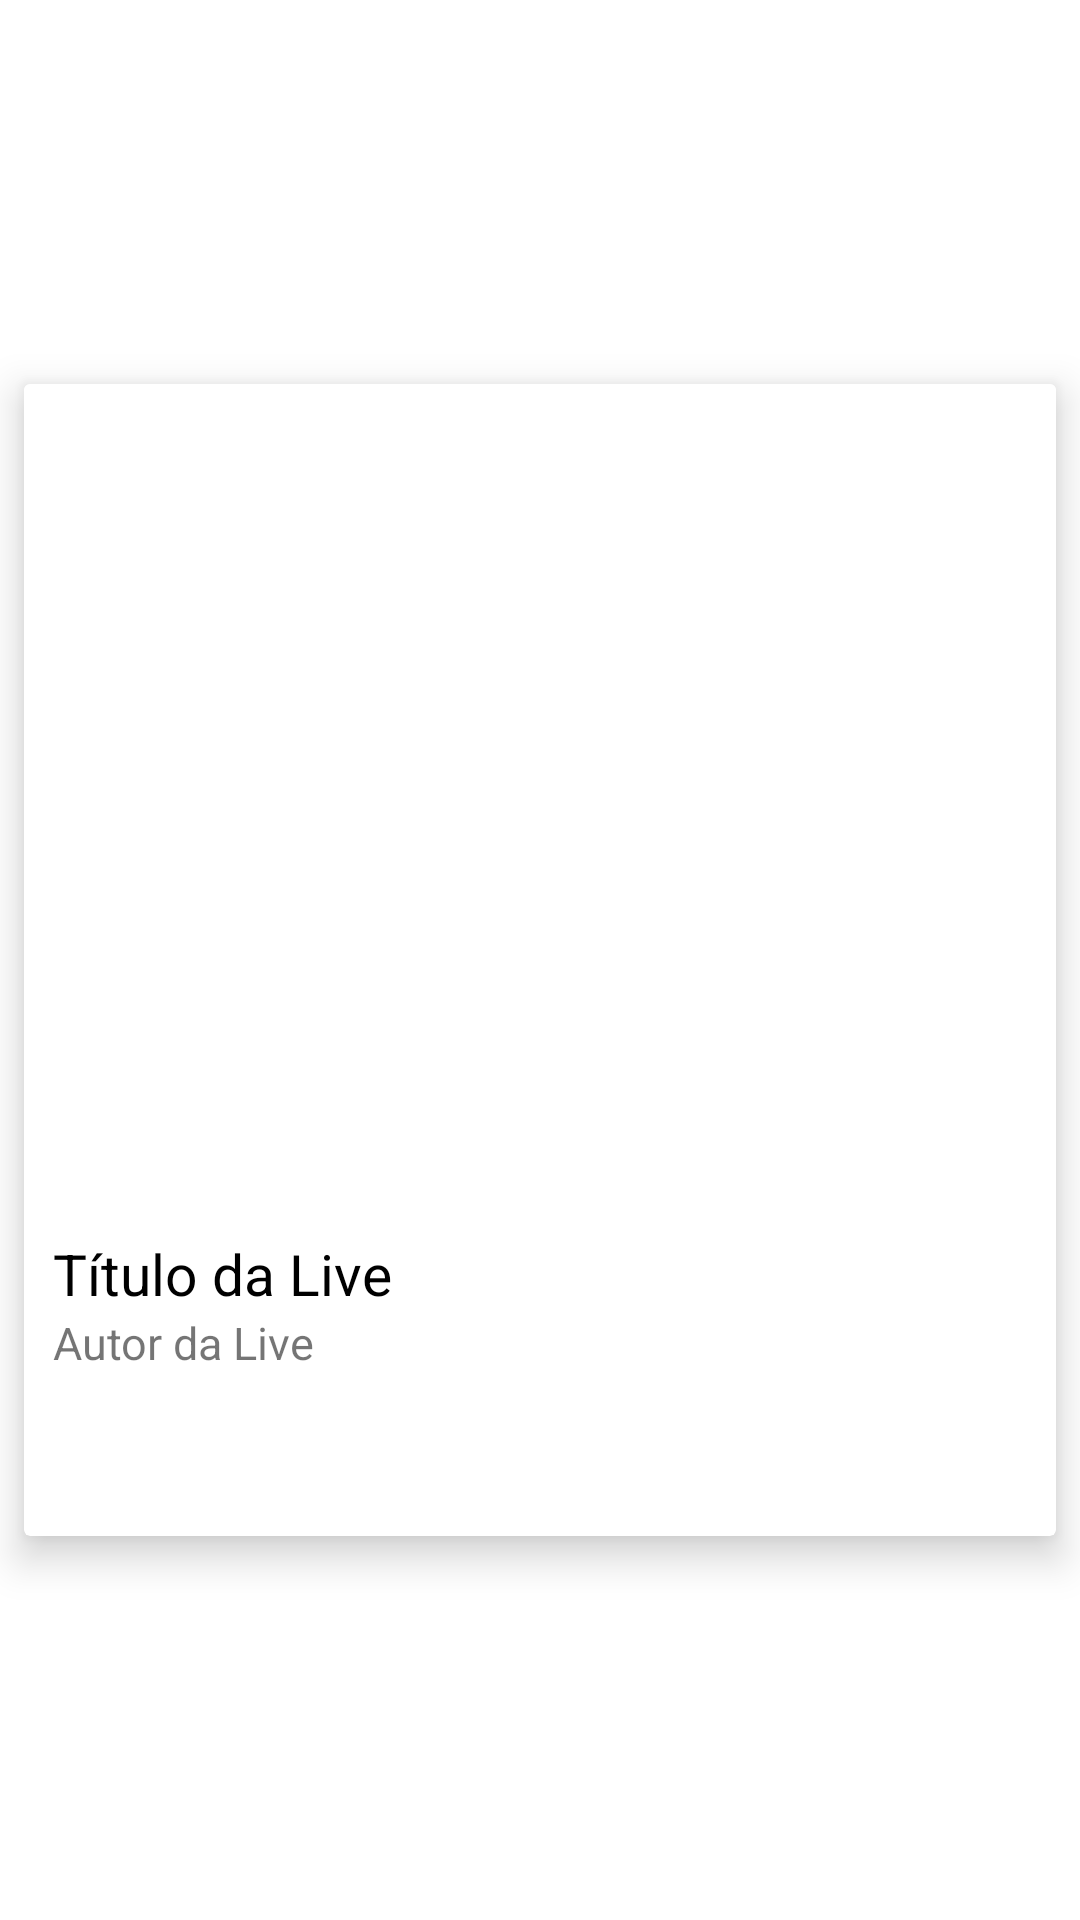

Here is an Android app screen rendered from its layout file. Give the layout XML and the strings, colors and styles it references.
<!-- AndroidManifest.xml: application theme Theme.MVVM_com_KOTLIN -->
<!-- res/layout/live_room.xml -->
<?xml version="1.0" encoding="utf-8"?>
<androidx.constraintlayout.widget.ConstraintLayout xmlns:android="http://schemas.android.com/apk/res/android"
    xmlns:app="http://schemas.android.com/apk/res-auto"
    xmlns:tools="http://schemas.android.com/tools"
    android:layout_width="match_parent"
    android:layout_height="wrap_content">

    <androidx.cardview.widget.CardView
        android:layout_width="360dp"
        android:layout_height="408dp"
        app:cardCornerRadius="2dp"
        app:cardElevation="8dp"
        app:cardPreventCornerOverlap="false"
        app:cardUseCompatPadding="true"
        app:layout_constraintBottom_toBottomOf="parent"
        app:layout_constraintEnd_toEndOf="parent"
        app:layout_constraintStart_toStartOf="parent"
        app:layout_constraintTop_toTopOf="parent">

        <androidx.constraintlayout.widget.ConstraintLayout
            android:layout_width="match_parent"
            android:layout_height="wrap_content">

            <ImageView
                android:id="@+id/thumbnail"
                android:layout_width="352dp"
                android:layout_height="277dp"
                android:layout_margin="0dp"
                android:layout_marginBottom="4dp"
                android:adjustViewBounds="true"
                android:padding="0dp"
                android:scaleType="fitXY"
                android:src="@color/white"
                app:layout_constraintBottom_toTopOf="@+id/container1"
                app:layout_constraintLeft_toLeftOf="parent"
                app:layout_constraintRight_toRightOf="parent"
                app:layout_constraintTop_toTopOf="parent" />

            <LinearLayout
                android:id="@+id/container1"
                android:layout_width="365dp"
                android:layout_height="114dp"
                android:orientation="vertical"
                android:padding="10dp"
                app:layout_constraintBottom_toBottomOf="parent"
                app:layout_constraintLeft_toLeftOf="parent"
                app:layout_constraintRight_toRightOf="parent"
                app:layout_constraintTop_toBottomOf="@+id/thumbnail">

                <TextView
                    android:id="@+id/title"
                    android:layout_width="match_parent"
                    android:layout_height="wrap_content"
                    android:layout_marginLeft="10dp"
                    android:text="Título da Live"
                    android:textColor="#000"
                    android:textSize="19sp" />

                <TextView
                    android:id="@+id/author"
                    android:layout_width="match_parent"
                    android:layout_height="wrap_content"
                    android:layout_marginLeft="10dp"


                    android:text="Autor da Live"
                    android:textSize="15sp" />

            </LinearLayout>

        </androidx.constraintlayout.widget.ConstraintLayout>

    </androidx.cardview.widget.CardView>

</androidx.constraintlayout.widget.ConstraintLayout>
<!-- resources referenced by this layout -->
<resources>
  <style name="Theme.MVVM_com_KOTLIN" parent="Theme.MaterialComponents.DayNight.DarkActionBar">
          
          <item name="colorPrimary">@color/purple_500</item>
          <item name="colorPrimaryVariant">@color/purple_700</item>
          <item name="colorOnPrimary">@color/white</item>
          
          <item name="colorSecondary">@color/teal_200</item>
          <item name="colorSecondaryVariant">@color/teal_700</item>
          <item name="colorOnSecondary">@color/black</item>
          
          <item name="android:statusBarColor">?attr/colorPrimaryVariant</item>
          
      </style>
  <!-- not gathered from this repository: default colours our renderer supplied (Android Studio template values) -->
  <color name="purple_500">#FF6200EE</color>
  <color name="purple_700">#FF3700B3</color>
  <color name="teal_200">#FF03DAC5</color>
  <color name="teal_700">#FF018786</color>
  <color name="black">#FF000000</color>
  <color name="white">#FFFFFFFF</color>
</resources>
